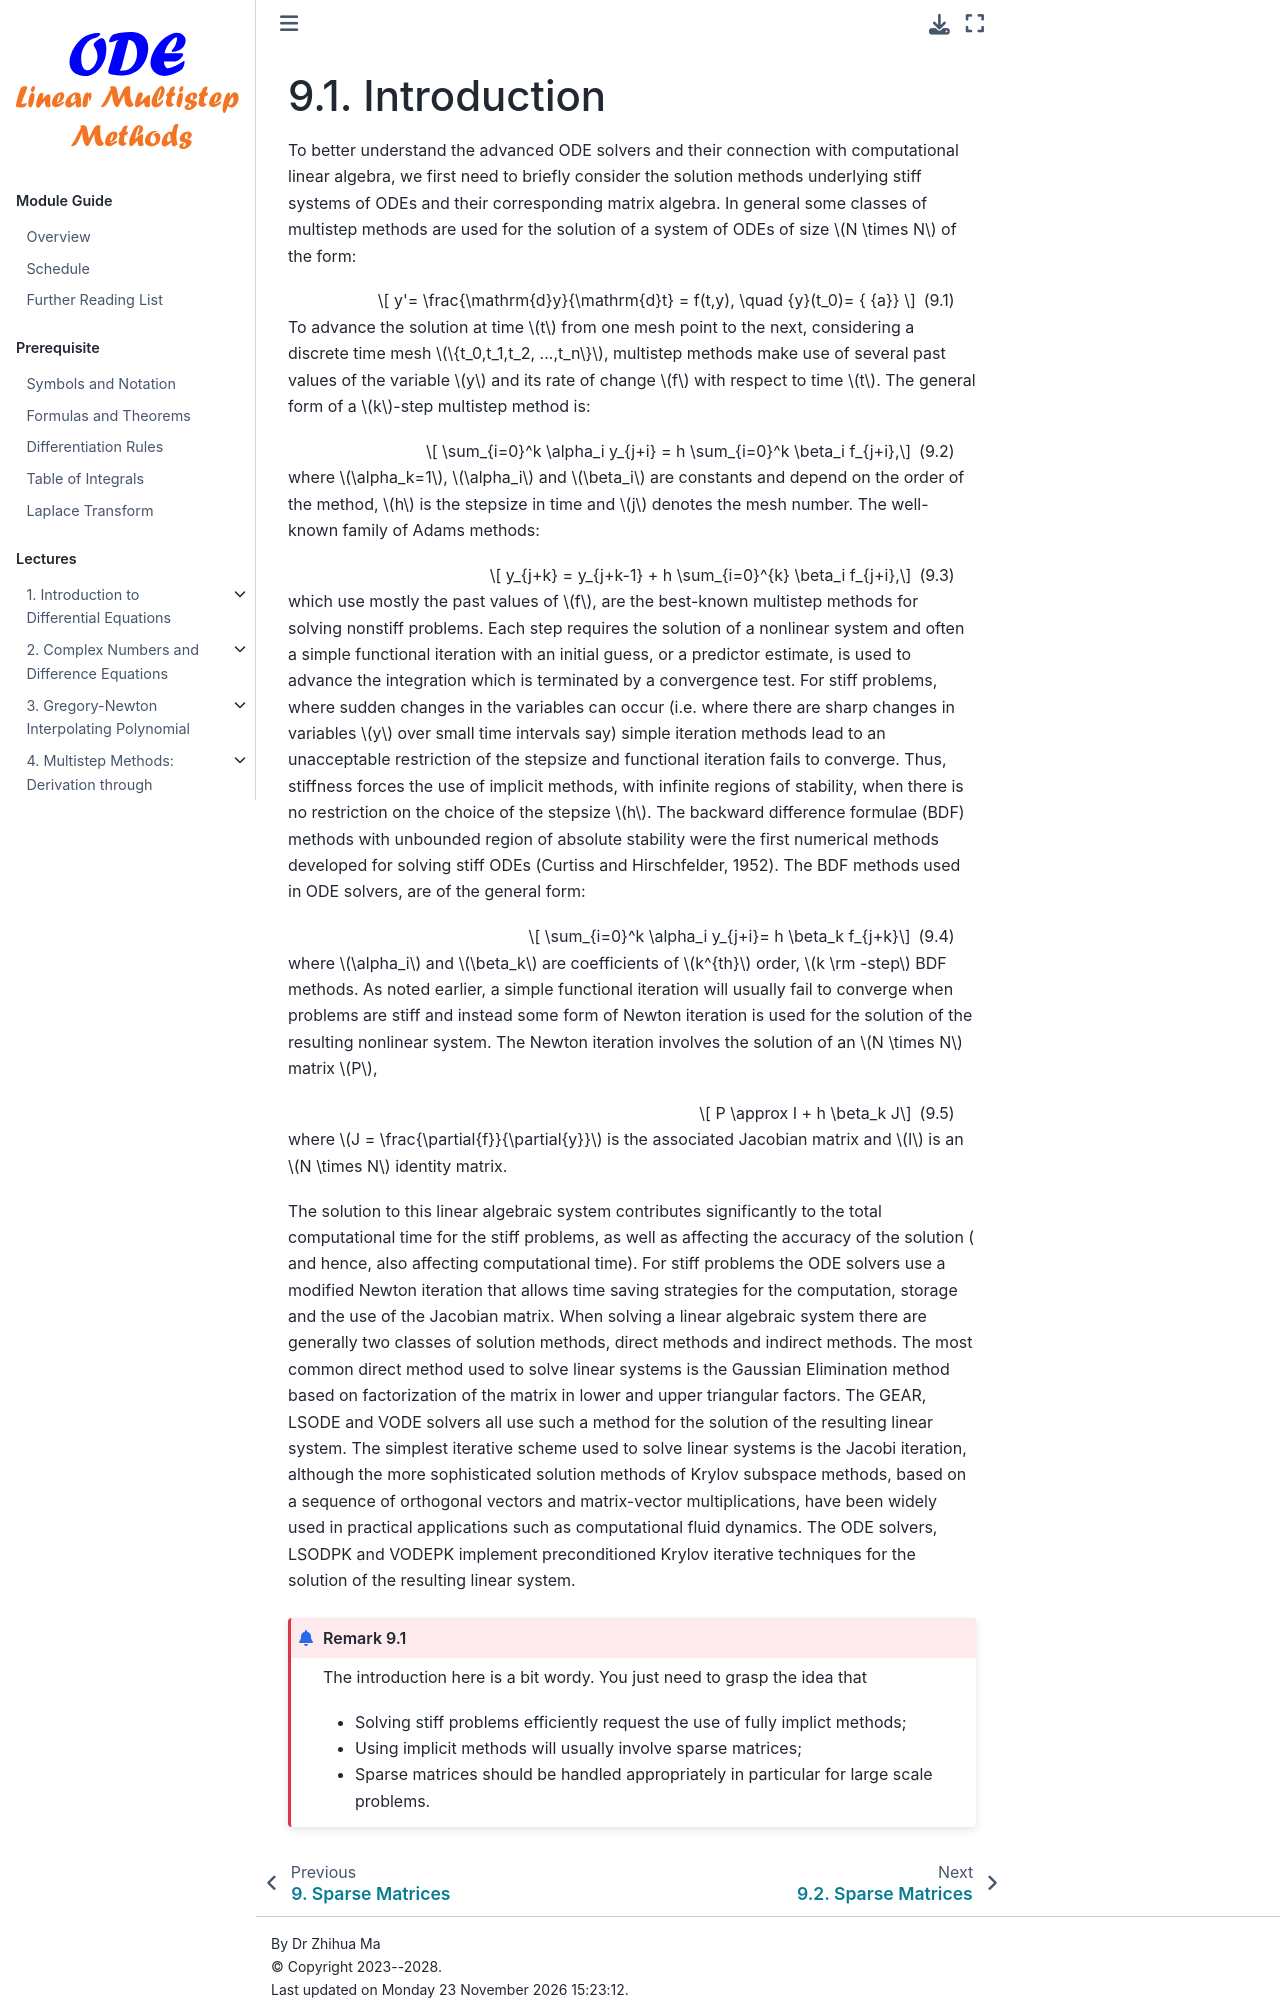

repository: zhihuammu/ODE-book · page: chaps/08/chap08_1_introduction.html · generator: jekyll

# Introduction

To better understand the advanced ODE solvers and their connection with
computational linear algebra, we first need to briefly consider the
solution methods underlying stiff systems of ODEs and their
corresponding matrix algebra. In general some classes of multistep
methods are used for the solution of a system of ODEs of size
$N \times N$ of the form: 

$$
    y'= \frac{\mathrm{d}y}{\mathrm{d}t} = f(t,y), \quad {y}(t_0)= { {a}}
$$(E:linde:1)



To advance the solution at time $t$ from one mesh point to the next,
considering a discrete time mesh $\{t_0,t_1,t_2, ...,t_n\}$, multistep
methods make use of several past values of the variable $y$ and its rate
of change $f$ with respect to time $t$. The general form of a $k$-step
multistep method is: 

$$
    \sum_{i=0}^k \alpha_i y_{j+i} = h \sum_{i=0}^k \beta_i f_{j+i},

$$(E:linde:2)


where $\alpha_k=1$, $\alpha_i$ and $\beta_i$ are constants and depend on
the order of the method, $h$ is the stepsize in time and $j$ denotes the
mesh number. The well-known family of Adams methods: 

$$
    y_{j+k} = y_{j+k-1} + h \sum_{i=0}^{k} \beta_i f_{j+i},

$$(E:linde:3)

 which use
mostly the past values of $f$, are the best-known multistep methods for
solving nonstiff problems. Each step requires the solution of a
nonlinear system and often a simple functional iteration with an initial
guess, or a predictor estimate, is used to advance the integration which
is terminated by a convergence test. For stiff problems, where sudden
changes in the variables can occur (i.e. where there are sharp changes
in variables $y$ over small time intervals say) simple iteration methods
lead to an unacceptable restriction of the stepsize and functional
iteration fails to converge. Thus, stiffness forces the use of implicit
methods, with infinite regions of stability, when there is no
restriction on the choice of the stepsize $h$. The backward difference
formulae (BDF) methods with unbounded region of absolute stability were
the first numerical methods developed for solving stiff ODEs (Curtiss
and Hirschfelder, 1952). The BDF methods used in ODE solvers, are of the
general form: 

$$

    \sum_{i=0}^k \alpha_i y_{j+i}= h \beta_k f_{j+k}

$$(E:linde:4)

 where $\alpha_i$
and $\beta_k$ are coefficients of $k^{th}$ order, $k \rm -step$ BDF
methods. As noted earlier, a simple functional iteration will usually
fail to converge when problems are stiff and instead some form of Newton
iteration is used for the solution of the resulting nonlinear system.
The Newton iteration involves the solution of an $N \times N$ matrix
$P$, 

$$

    P \approx I + h \beta_k J

$$(E:linde:5)



where $J = \frac{\partial{f}}{\partial{y}}$ is the associated Jacobian
matrix and $I$ is an $N \times N$ identity matrix.

The solution to this linear algebraic system contributes significantly
to the total computational time for the stiff problems, as well as
affecting the accuracy of the solution ( and hence, also affecting
computational time). For stiff problems the ODE solvers use a modified
Newton iteration that allows time saving strategies for the computation,
storage and the use of the Jacobian matrix. When solving a linear
algebraic system there are generally two classes of solution methods,
direct methods and indirect methods. The most common direct method used
to solve linear systems is the Gaussian Elimination method based on
factorization of the matrix in lower and upper triangular factors. The
GEAR, LSODE and VODE solvers all use such a method for the solution of
the resulting linear system. The simplest iterative scheme used to solve
linear systems is the Jacobi iteration, although the more sophisticated
solution methods of Krylov subspace methods, based on a sequence of
orthogonal vectors and matrix-vector multiplications, have been widely
used in practical applications such as computational fluid dynamics. The
ODE solvers, LSODPK and VODEPK implement preconditioned Krylov iterative
techniques for the solution of the resulting linear system.

:::{prf:remark}
The introduction here is a bit wordy. You just need to grasp the idea that

- Solving stiff problems efficiently request the use of fully implict methods;

- Using implicit methods will usually involve sparse matrices;
